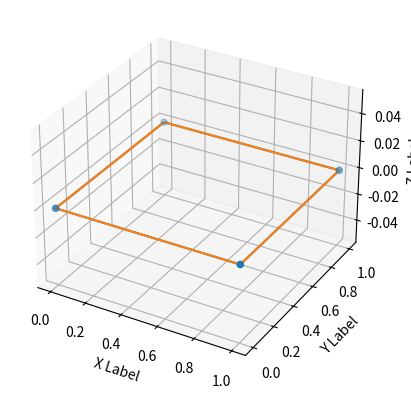

This chart was generated by the following Python code:
# -*- coding: utf-8 -*-
"""
Created on Mon Aug 17 11:08:09 2020

[redacted]
"""
from mpl_toolkits.mplot3d import Axes3D 
from mpl_toolkits import mplot3d

import numpy as np
import matplotlib.pyplot as plt


fig = plt.figure()
ax = fig.add_subplot(111, projection='3d')

x = [0, 1, 1, 0]
y = [0, 0, 1, 1]
z = [0, 0, 0, 0]

ax.scatter(x, y, z, marker='o');

ax.set_xlabel('X Label')
ax.set_ylabel('Y Label')
ax.set_zlabel('Z Label')

x.append(0)
y.append(0)
z.append(0)


ax.plot(x,y,z)


ax.plot(x,y)
plt.show()